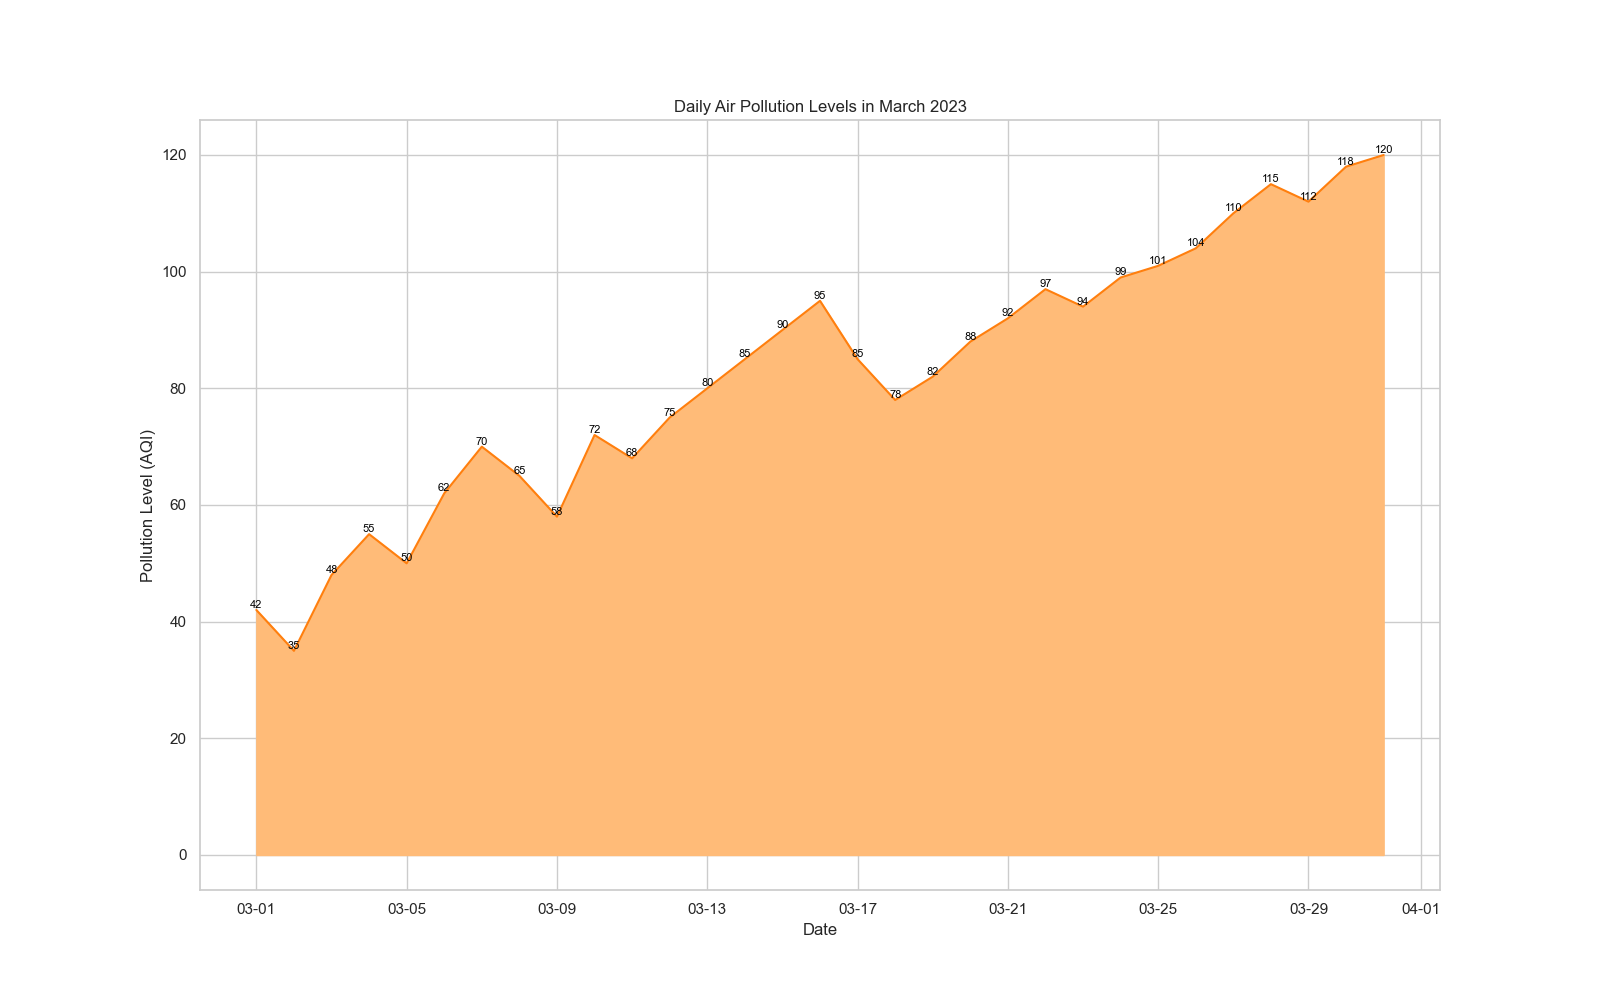

Source data for this figure (header and first rows):
Date, Pollution Level
2023-03-01, 42
2023-03-02, 35
2023-03-03, 48
2023-03-04, 55
2023-03-05, 50
2023-03-06, 62
2023-03-07, 70
2023-03-08, 65
2023-03-09, 58
2023-03-10, 72
2023-03-11, 68
2023-03-12, 75
2023-03-13, 80
2023-03-14, 85
2023-03-15, 90
2023-03-16, 95
2023-03-17, 85
2023-03-18, 78
2023-03-19, 82
2023-03-20, 88
2023-03-21, 92
2023-03-22, 97
2023-03-23, 94
2023-03-24, 99
2023-03-25, 101
2023-03-26, 104
2023-03-27, 110
2023-03-28, 115
2023-03-29, 112
2023-03-30, 118
2023-03-31, 120
